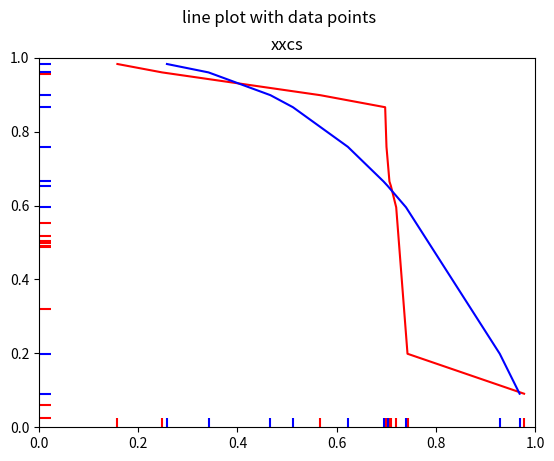

This chart was generated by the following Python code:
# _^^_coding: utf-8 _^^_

"""
EventCollection Demo
EventCollection 演示
例子：绘制两条曲线，然后使用EventCollections标记每条曲线的相应轴上的x和y数据点的位置
"""

import matplotlib.pyplot as plt
from matplotlib.collections import EventCollection
import numpy as np

np.random.seed(19680801)

xdata = np.random.random([2, 10])

xdata1 = xdata[0, :]
xdata2 = xdata[1, :]

xdata1.sort()
xdata2.sort()

ydata1 = xdata1 ** 2
ydata2 = 1 - xdata2 ** 3

fig = plt.figure()
fig.suptitle("line plot with data points")

ax = fig.add_subplot(1, 1, 1)
ax.plot(xdata1, ydata2, 'r', xdata2, ydata2, 'b')

xevents1 = EventCollection(xdata1, color=[1, 0, 0], linelength=0.05)
xevents2 = EventCollection(xdata2, color=[0, 0, 1], linelength=0.05)

yevents1 = EventCollection(ydata1, color=[1, 0, 0], linelength=0.05,
                           orientation='vertical')
yevents2 = EventCollection(ydata2, color=[0, 0, 1], linelength=0.05,
                           orientation='vertical')

ax.add_collection(xevents1)
ax.add_collection(xevents2)
ax.add_collection(yevents1)
ax.add_collection(yevents2)

ax.set_xlim([0, 1])
ax.set_ylim([0, 1])
ax.set_title("xxcs")

plt.show()

